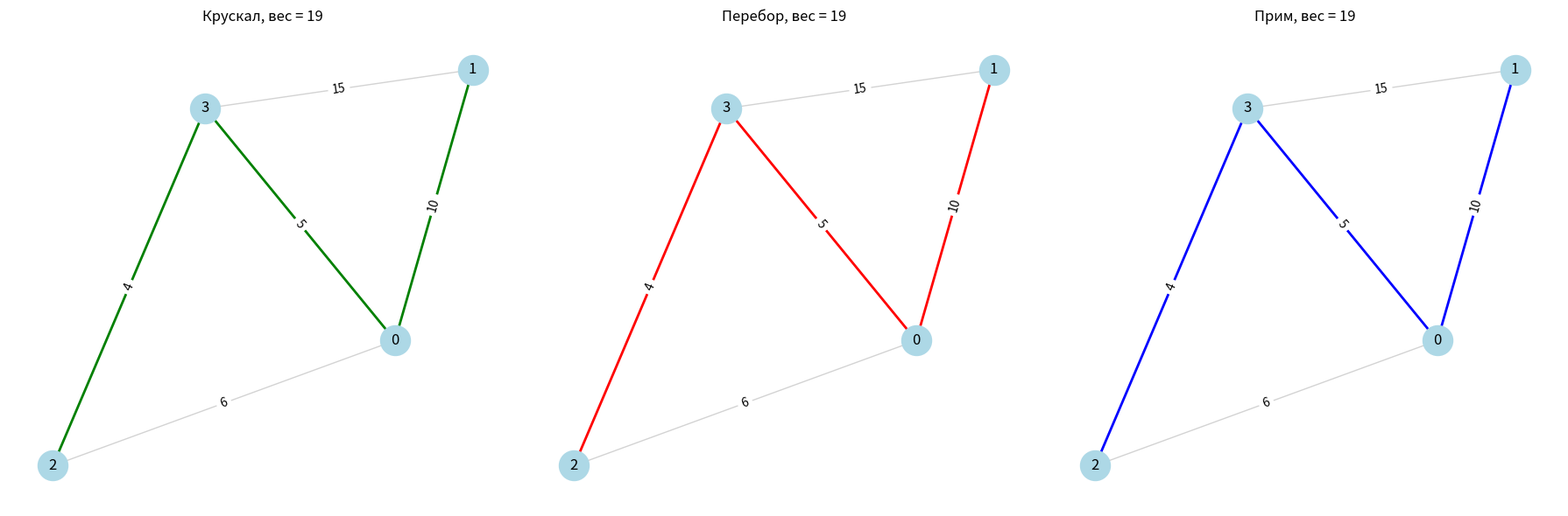

Generate this figure with matplotlib:
import matplotlib.pyplot as plt
import networkx as nx
from itertools import combinations
import heapq

# Класс для представления рёбер
class Edge:
    def __init__(self, u, v, weight):
        self.u = u
        self.v = v
        self.weight = weight

# Система непересекающихся множеств (Union-Find)
class DSU:
    def __init__(self, n):
        self.parent = list(range(n))
        self.rank = [0] * n

    def find(self, x):
        if self.parent[x] != x:
            self.parent[x] = self.find(self.parent[x])
        return self.parent[x]

    def union(self, x, y):
        x_root = self.find(x)
        y_root = self.find(y)
        if x_root == y_root:
            return False
        if self.rank[x_root] < self.rank[y_root]:
            self.parent[x_root] = y_root
        else:
            self.parent[y_root] = x_root
            if self.rank[x_root] == self.rank[y_root]:
                self.rank[x_root] += 1
        return True

# Алгоритм Крускала
def kruskal(n, edges):
    mst = []
    total_weight = 0
    dsu = DSU(n)
    for edge in sorted(edges, key=lambda e: e.weight):
        if dsu.union(edge.u, edge.v):
            mst.append(edge)
            total_weight += edge.weight
    return mst, total_weight

# Полный перебор
def brute_force_mst(n, edges):
    min_weight = float('inf')
    best_tree = []
    for combo in combinations(edges, n - 1):
        G = nx.Graph()
        G.add_weighted_edges_from([(e.u, e.v, e.weight) for e in combo])
        if nx.is_connected(G) and len(G.nodes) == n:
            w = sum(e.weight for e in combo)
            if w < min_weight:
                min_weight = w
                best_tree = combo
    return list(best_tree), min_weight

# Алгоритм Прима
def prim(n, edges):
    # строим список смежности
    adj = {i: [] for i in range(n)}
    for e in edges:
        adj[e.u].append((e.weight, e.v))
        adj[e.v].append((e.weight, e.u))
    visited = [False] * n
    mst = []
    total_weight = 0
    # начинаем с вершины 0
    visited[0] = True
    heap = []
    for w, v in adj[0]:
        heapq.heappush(heap, (w, 0, v))
    while heap and len(mst) < n - 1:
        w, u, v = heapq.heappop(heap)
        if visited[v]:
            continue
        visited[v] = True
        mst.append(Edge(u, v, w))
        total_weight += w
        for w2, v2 in adj[v]:
            if not visited[v2]:
                heapq.heappush(heap, (w2, v, v2))
    return mst, total_weight

# Пример графа
edges = [
    Edge(0, 1, 10),
    Edge(0, 2, 6),
    Edge(0, 3, 5),
    Edge(1, 3, 15),
    Edge(2, 3, 4)
]

mst, weight = kruskal(4, edges)
print("Рёбра в MST:")
for edge in mst:
    print(f"{edge.u} — {edge.v} (вес: {edge.weight})")

print(f"Суммарный вес: {weight}")

# Запуск алгоритмов
mst_kruskal, w_kruskal = kruskal(4, edges)
mst_brute, w_brute = brute_force_mst(4, edges)
mst_prim, w_prim = prim(4, edges)

# Визуализация
G = nx.Graph()
G.add_weighted_edges_from([(e.u, e.v, e.weight) for e in edges])
pos = nx.spring_layout(G, seed=42)

plt.figure(figsize=(18, 6))

# Крускал
plt.subplot(1, 3, 1)
nx.draw(G, pos, with_labels=True, node_color='lightblue', edge_color='lightgray', node_size=600)
nx.draw_networkx_edges(
    nx.Graph([(e.u, e.v) for e in mst_kruskal]),
    pos, edge_color='green', width=2
)
nx.draw_networkx_edge_labels(G, pos, edge_labels={(e.u, e.v): e.weight for e in edges})
plt.title(f"Крускал, вес = {w_kruskal}")

# Перебор
plt.subplot(1, 3, 2)
nx.draw(G, pos, with_labels=True, node_color='lightblue', edge_color='lightgray', node_size=600)
nx.draw_networkx_edges(nx.Graph([(e.u, e.v) for e in mst_brute]), pos, edge_color='red', width=2)
nx.draw_networkx_edge_labels(G, pos, edge_labels={(e.u, e.v): e.weight for e in edges})
plt.title(f"Перебор, вес = {w_brute}")

# Прим
plt.subplot(1, 3, 3)
nx.draw(G, pos, with_labels=True, node_color='lightblue', edge_color='lightgray', node_size=600)
nx.draw_networkx_edges(nx.Graph([(e.u, e.v) for e in mst_prim]), pos, edge_color='blue', width=2)
nx.draw_networkx_edge_labels(G, pos, edge_labels={(e.u, e.v): e.weight for e in edges})
plt.title(f"Прим, вес = {w_prim}")

plt.tight_layout()
plt.show()
